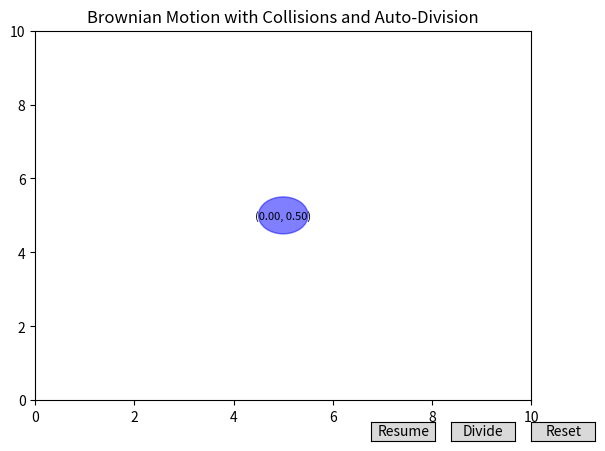

The matplotlib source for this figure:
import matplotlib.pyplot as plt
import numpy as np
from matplotlib.animation import FuncAnimation
from matplotlib.patches import Circle
from matplotlib.widgets import Button

# Initialize figure and axis
fig, ax = plt.subplots()
ax.set_xlim(0, 10)
ax.set_ylim(0, 10)
ax.set_title("Brownian Motion with Collisions and Auto-Division")


# Cell list: start with one circle
def init_cell():
    return {
        "patch": Circle((5, 5), radius=0.5, color="blue", alpha=0.5),
        "velocity": np.array([0.0, 0.0]),
        "age": 0.0,
        "label": ax.text(5, 5, "(0.00, 0.50)", ha="center", va="center", fontsize=8),
    }


cells = [init_cell()]
for cell in cells:
    ax.add_patch(cell["patch"])

# Animation parameters
noise_sigma = 0.03  # Brownian motion strength
running = False  # Start paused
dt = 0.05  # Time step (seconds)
k_spring = 2.5  # Spring constant for collisions
selected_cell = None  # Track selected cell

# Growth parameters (Hill equation based on size)
V_max = 0.2  # Max growth rate (radius units/second)
r_max = 1.0  # Maximum radius
K = 0.5  # Growth capacity for half-maximal rate
n = 2.0  # Hill coefficient


# Animation update function
def update(frame):
    global cells, selected_cell
    if running:
        # Handle auto-division first
        new_cells = []
        cells_to_keep = []
        for cell in cells:
            if cell["age"] >= 5.0:
                x, y = cell["patch"].center
                r = cell["patch"].radius
                cell["label"].remove()

                r_new = r / np.sqrt(2)
                offset = r_new
                angle = np.random.uniform(0, 2 * np.pi)
                dx = offset * np.cos(angle)
                dy = offset * np.sin(angle)

                cell1 = {
                    "patch": Circle(
                        (x + dx, y + dy), radius=r_new, color="blue", alpha=0.5
                    ),
                    "velocity": cell["velocity"] * 0.5,
                    "age": 0.0,
                    "label": ax.text(
                        x + dx,
                        y + dy,
                        f"(0.00, {r_new:.2f})",
                        ha="center",
                        va="center",
                        fontsize=8,
                    ),
                }
                cell2 = {
                    "patch": Circle(
                        (x - dx, y - dy), radius=r_new, color="blue", alpha=0.5
                    ),
                    "velocity": cell["velocity"] * 0.5,
                    "age": 0.0,
                    "label": ax.text(
                        x - dx,
                        y - dy,
                        f"(0.00, {r_new:.2f})",
                        ha="center",
                        va="center",
                        fontsize=8,
                    ),
                }
                ax.add_patch(cell1["patch"])
                ax.add_patch(cell2["patch"])
                new_cells.extend([cell1, cell2])
                if cell == selected_cell:
                    selected_cell = None
            else:
                cells_to_keep.append(cell)

        cells = cells_to_keep + new_cells

        # Now compute collisions with updated cell list
        positions = np.array([cell["patch"].center for cell in cells])
        radii = np.array([cell["patch"].radius for cell in cells])
        num_cells = len(cells)

        forces = np.zeros((num_cells, 2))
        for i in range(num_cells):
            for j in range(i + 1, num_cells):
                delta = positions[j] - positions[i]
                dist = np.linalg.norm(delta)
                r_sum = radii[i] + radii[j]
                if dist < r_sum and dist > 0:
                    overlap = r_sum - dist
                    force_dir = delta / dist
                    force_mag = k_spring * overlap
                    forces[i] -= force_mag * force_dir  # Push i away from j
                    forces[j] += force_mag * force_dir  # Push j away from i

        # Update each cell
        for i, cell in enumerate(cells):
            x, y = cell["patch"].center
            r = cell["patch"].radius
            vx, vy = cell["velocity"]
            age = cell["age"]

            # Brownian motion
            vx += np.random.normal(0, noise_sigma)
            vy += np.random.normal(0, noise_sigma)

            # Collision force
            vx += forces[i][0] * dt
            vy += forces[i][1] * dt

            # Update position
            x += vx * dt
            y += vy * dt

            # Bounce off edges
            if x - r < 0:
                x = r
                vx = -vx
            elif x + r > 10:
                x = 10 - r
                vx = -vx
            if y - r < 0:
                y = r
                vy = -vy
            elif y + r > 10:
                y = 10 - r
                vy = -vy

            # Growth (Hill: dr/dt = V_max * ((r_max - r)^n / (K^n + (r_max - r)^n)))
            growth_capacity = max(r_max - r, 0)
            growth_rate = V_max * (growth_capacity**n / (K**n + growth_capacity**n))
            r += growth_rate * dt
            r = min(r, r_max)

            # Update age
            age += dt

            # Update cell
            cell["patch"].center = (x, y)
            cell["patch"].radius = r
            cell["velocity"] = np.array([vx, vy])
            cell["age"] = age
            cell["label"].set_position((x, y))
            cell["label"].set_text(f"({age:.2f}, {r:.2f})")

    return [cell["patch"] for cell in cells] + [cell["label"] for cell in cells]


# Toggle animation state
def toggle(event):
    global running
    running = not running
    toggle_button.label.set_text("Resume" if not running else "Pause")


# Divide selected cell
def divide(event):
    global selected_cell
    if selected_cell:
        cells.remove(selected_cell)
        x, y = selected_cell["patch"].center
        r = selected_cell["patch"].radius
        selected_cell["label"].remove()

        r_new = r / np.sqrt(2)
        offset = r_new
        angle = np.random.uniform(0, 2 * np.pi)
        dx = offset * np.cos(angle)
        dy = offset * np.sin(angle)

        cell1 = {
            "patch": Circle((x + dx, y + dy), radius=r_new, color="blue", alpha=0.5),
            "velocity": selected_cell["velocity"] * 0.5,
            "age": 0.0,
            "label": ax.text(
                x + dx,
                y + dy,
                f"(0.00, {r_new:.2f})",
                ha="center",
                va="center",
                fontsize=8,
            ),
        }
        cell2 = {
            "patch": Circle((x - dx, y - dy), radius=r_new, color="blue", alpha=0.5),
            "velocity": selected_cell["velocity"] * 0.5,
            "age": 0.0,
            "label": ax.text(
                x - dx,
                y - dy,
                f"(0.00, {r_new:.2f})",
                ha="center",
                va="center",
                fontsize=8,
            ),
        }

        ax.add_patch(cell1["patch"])
        ax.add_patch(cell2["patch"])
        cells.extend([cell1, cell2])
        selected_cell = None
        update_selection()


# Reset to one cell
def reset(event):
    global cells, selected_cell
    selected_cell = None
    for cell in cells:
        cell["patch"].remove()
        cell["label"].remove()
    cells = [init_cell()]
    ax.add_patch(cells[0]["patch"])
    update_selection()


# Handle cell selection
def on_click(event):
    global selected_cell
    if event.inaxes != ax:
        return
    mouse_x, mouse_y = event.xdata, event.ydata
    if mouse_x is None or mouse_y is None:
        return

    min_dist = float("inf")
    closest_cell = None
    for cell in cells:
        x, y = cell["patch"].center
        r = cell["patch"].radius
        dist = np.sqrt((mouse_x - x) ** 2 + (mouse_y - y) ** 2)
        if dist < r and dist < min_dist:
            min_dist = dist
            closest_cell = cell

    selected_cell = closest_cell
    update_selection()


# Update cell colors based on selection
def update_selection():
    for cell in cells:
        cell["patch"].set_color("red" if cell == selected_cell else "blue")


# Connect click handler
fig.canvas.mpl_connect("button_press_event", on_click)

# Create buttons
toggle_ax = plt.axes([0.65, 0.025, 0.1, 0.04])
toggle_button = Button(toggle_ax, "Resume")
toggle_button.on_clicked(toggle)

divide_ax = plt.axes([0.775, 0.025, 0.1, 0.04])
divide_button = Button(divide_ax, "Divide")
divide_button.on_clicked(divide)

reset_ax = plt.axes([0.9, 0.025, 0.1, 0.04])
reset_button = Button(reset_ax, "Reset")
reset_button.on_clicked(reset)

# Setup animation
ani = FuncAnimation(fig, update, interval=50, blit=True)

# Show window
plt.show()
